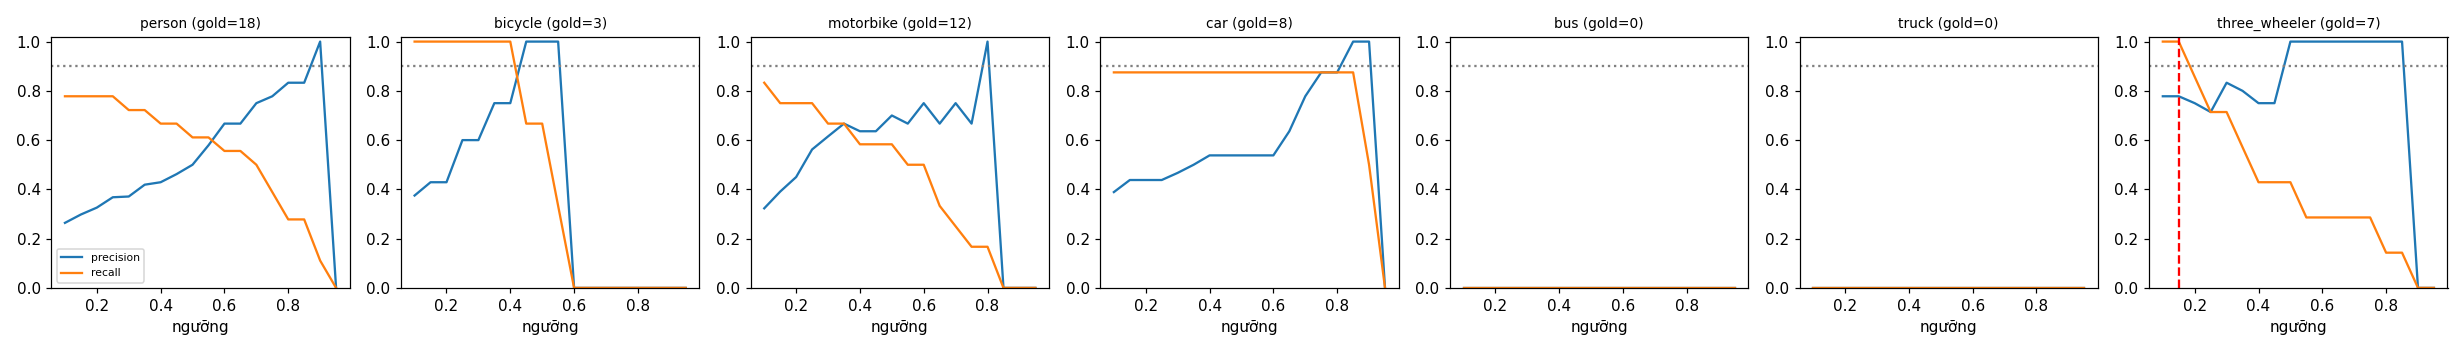

Source data for this figure (header and first rows):
class, thr, tp, fp, fn, precision, recall, f1, n_gold
person, 0.1, 14, 39, 4, 0.264, 0.778, 0.394, 18
person, 0.15, 14, 33, 4, 0.298, 0.778, 0.431, 18
person, 0.2, 14, 29, 4, 0.326, 0.778, 0.459, 18
person, 0.25, 14, 24, 4, 0.368, 0.778, 0.5, 18
person, 0.3, 13, 22, 5, 0.371, 0.722, 0.491, 18
person, 0.35, 13, 18, 5, 0.419, 0.722, 0.531, 18
person, 0.4, 12, 16, 6, 0.429, 0.667, 0.522, 18
person, 0.45, 12, 14, 6, 0.462, 0.667, 0.545, 18
person, 0.5, 11, 11, 7, 0.5, 0.611, 0.55, 18
person, 0.55, 11, 8, 7, 0.579, 0.611, 0.595, 18
person, 0.6, 10, 5, 8, 0.667, 0.556, 0.606, 18
person, 0.65, 10, 5, 8, 0.667, 0.556, 0.606, 18
person, 0.7, 9, 3, 9, 0.75, 0.5, 0.6, 18
person, 0.75, 7, 2, 11, 0.778, 0.389, 0.519, 18
person, 0.8, 5, 1, 13, 0.833, 0.278, 0.417, 18
person, 0.85, 5, 1, 13, 0.833, 0.278, 0.417, 18
person, 0.9, 2, 0, 16, 1.0, 0.111, 0.2, 18
person, 0.95, 0, 0, 18, 0.0, 0.0, 0.0, 18
bicycle, 0.1, 3, 5, 0, 0.375, 1.0, 0.545, 3
bicycle, 0.15, 3, 4, 0, 0.429, 1.0, 0.6, 3
bicycle, 0.2, 3, 4, 0, 0.429, 1.0, 0.6, 3
bicycle, 0.25, 3, 2, 0, 0.6, 1.0, 0.75, 3
bicycle, 0.3, 3, 2, 0, 0.6, 1.0, 0.75, 3
bicycle, 0.35, 3, 1, 0, 0.75, 1.0, 0.857, 3
bicycle, 0.4, 3, 1, 0, 0.75, 1.0, 0.857, 3
bicycle, 0.45, 2, 0, 1, 1.0, 0.667, 0.8, 3
bicycle, 0.5, 2, 0, 1, 1.0, 0.667, 0.8, 3
bicycle, 0.55, 1, 0, 2, 1.0, 0.333, 0.5, 3
bicycle, 0.6, 0, 0, 3, 0.0, 0.0, 0.0, 3
bicycle, 0.65, 0, 0, 3, 0.0, 0.0, 0.0, 3
bicycle, 0.7, 0, 0, 3, 0.0, 0.0, 0.0, 3
bicycle, 0.75, 0, 0, 3, 0.0, 0.0, 0.0, 3
bicycle, 0.8, 0, 0, 3, 0.0, 0.0, 0.0, 3
bicycle, 0.85, 0, 0, 3, 0.0, 0.0, 0.0, 3
bicycle, 0.9, 0, 0, 3, 0.0, 0.0, 0.0, 3
bicycle, 0.95, 0, 0, 3, 0.0, 0.0, 0.0, 3
motorbike, 0.1, 10, 21, 2, 0.323, 0.833, 0.465, 12
motorbike, 0.15, 9, 14, 3, 0.391, 0.75, 0.514, 12
motorbike, 0.2, 9, 11, 3, 0.45, 0.75, 0.563, 12
motorbike, 0.25, 9, 7, 3, 0.562, 0.75, 0.643, 12
motorbike, 0.3, 8, 5, 4, 0.615, 0.667, 0.64, 12
motorbike, 0.35, 8, 4, 4, 0.667, 0.667, 0.667, 12
motorbike, 0.4, 7, 4, 5, 0.636, 0.583, 0.609, 12
motorbike, 0.45, 7, 4, 5, 0.636, 0.583, 0.609, 12
motorbike, 0.5, 7, 3, 5, 0.7, 0.583, 0.636, 12
motorbike, 0.55, 6, 3, 6, 0.667, 0.5, 0.571, 12
motorbike, 0.6, 6, 2, 6, 0.75, 0.5, 0.6, 12
motorbike, 0.65, 4, 2, 8, 0.667, 0.333, 0.444, 12
motorbike, 0.7, 3, 1, 9, 0.75, 0.25, 0.375, 12
motorbike, 0.75, 2, 1, 10, 0.667, 0.167, 0.267, 12
motorbike, 0.8, 2, 0, 10, 1.0, 0.167, 0.286, 12
motorbike, 0.85, 0, 0, 12, 0.0, 0.0, 0.0, 12
motorbike, 0.9, 0, 0, 12, 0.0, 0.0, 0.0, 12
motorbike, 0.95, 0, 0, 12, 0.0, 0.0, 0.0, 12
car, 0.1, 7, 11, 1, 0.389, 0.875, 0.538, 8
car, 0.15, 7, 9, 1, 0.438, 0.875, 0.583, 8
car, 0.2, 7, 9, 1, 0.438, 0.875, 0.583, 8
car, 0.25, 7, 9, 1, 0.438, 0.875, 0.583, 8
car, 0.3, 7, 8, 1, 0.467, 0.875, 0.609, 8
car, 0.35, 7, 7, 1, 0.5, 0.875, 0.636, 8
... 66 more rows
